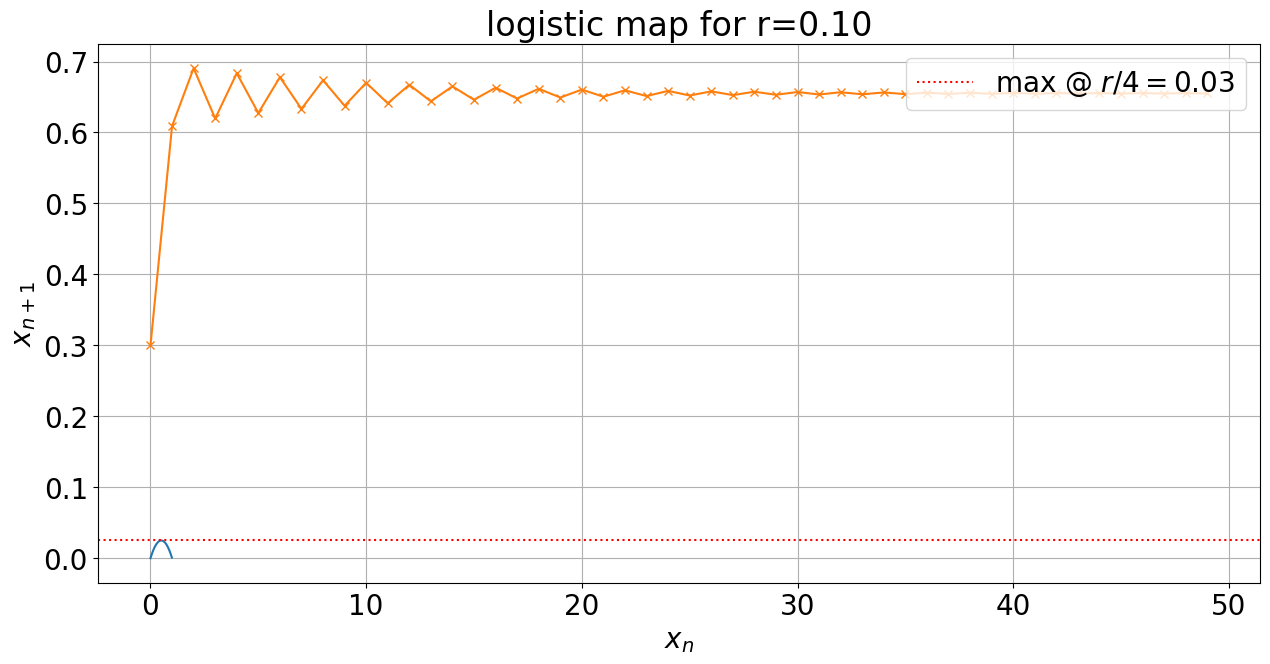

The script that saved this image: (Note: this script raises an exception after producing the figure.)
import numpy as np
%matplotlib inline
import matplotlib.pyplot as plt


font = {'font.family' : 'normal',
        'font.weight' : 'normal',
        'font.size'   : 20}
plt.rcParams.update(font)

def log_map(x_previous, r):
    """Computes population of generation n+1 from generation n"""
    x_next = r * x_previous * (1.0-x_previous)
    return x_next


r = 0.1
x_p = np.arange(0,1,0.01)
x_n = log_map(x_p, r=r)

fig, ax = plt.subplots(figsize=(15, 7))
ax.plot(x_p, x_n)
ax.grid()
ax.set_xlabel('$x_n$')
ax.set_ylabel('$x_{n+1}$')
ax.set_title("logistic map for r=%.2f"%(r))

ax.axhline(y=r/4., color='red', linestyle=':', label='max @ $r/4=$%.2f'%(r/4))
ax.legend(loc='upper right')


def compute_log_map(r, x0=0.1, n_max=100):
    """Computes logistic map over n_max generations"""
    x = np.zeros(n_max)
    x[0] = x0
    for n in range(1,n_max):
        x[n] = log_map(x[n-1],r)
    return x

y = compute_log_map(r=2.9, x0=0.3, n_max=50)
x = np.arange(0,len(y))
plt.plot(x, y,'-x')

# n-period
#n=32
#plt.plot(x[::n], y[::n], '.r')



def plot_cobweb(f=log_map, r=0.1, x0=0.5, nmax=40):
    # adapted from https://scipython.com/blog/cobweb-plots/
    """Cobweb plot

    Plot y = f(x; r) and y = x for 0 <= x <= 1.
    Illustrate the behavior of iterating x = f(x) starting at x = x0. 
    r is a parameter of the function f.
    """
    x = np.linspace(0, 1, 500)
    fig = plt.figure(figsize=(10,10))
    ax = fig.add_subplot(111)

    # Plot y = f(x) and y = x
    ax.plot(x, f(x, r), color='k', lw=2)
    ax.plot(x, x, color='k', linestyle=':',lw=2)

    # Iterate x = f(x) for nmax steps, starting at (x0, 0).
    px, py = np.empty((2,nmax+1,2))
    px[0], py[0] = x0, 0
    for n in range(1, nmax, 2):
        px[n] = px[n-1]
        py[n] = f(px[n-1], r)
        px[n+1] = py[n]
        py[n+1] = py[n]

    # Plot the path traced out by the iteration.
    ax.plot(px, py, color='b', alpha=0.5,lw=1)
    ax.plot(px, py, linestyle='', marker='.', color='r', markersize=1)
    
    # fix points
    xf_0 = 0
    xf_1 = 1.-1./r
    ax.plot(xf_0, xf_0, marker='o', color='g')
    ax.plot(xf_1, xf_1, marker='o', color='g')

    # Annotate and tidy the plot.
    ax.minorticks_on()
    ax.grid(which='minor', alpha=0.5)
    ax.grid(which='major', alpha=0.5)
    ax.set_aspect('equal')
    ax.set_xlabel('$x_n$')
    ax.set_ylabel('$x_{n+1}$')
    ax.set_title('$x_0 = {:.1}, r = {:.2}$'.format(float(x0), float(r)))
    ax.set_xlim(-0.05, 1.05)
    ax.set_ylim(-0.05, 1.05)
    plt.show()
    

#plot_cobweb(log_map, r=1.5, x0=0.01, nmax=1000)

# interactive ipython widgets
import ipywidgets as widgets
from IPython.display import display


#-- initial values
w_x0 = widgets.FloatSlider(value=0.1, min=0.0, max=1.0, step=0.01, continuous_update=False, 
                                   description=r'\(x_0\)', orientation='horizontal', readout=True)
w_r  = widgets.FloatSlider(value=1.5, min=0.0, max=5.0, step=0.01, continuous_update=False, 
                           description=r'\(r\)', orientation='horizontal', readout=True)
w_n  = widgets.IntSlider(value=500, min=0, max=1000, step=1, continuous_update=False, 
                         description=r'\(n\)', orientation='horizontal', readout=True)
ui = widgets.HBox([w_x0,w_r,w_n])

out = widgets.interactive_output(plot_cobweb, { 
                                                'r' : w_r,
                                                'x0': w_x0,
                                                'nmax' : w_n    })

# # display widget
display(ui, out)

# generate r_steps number of orbits, each with n_generations generations
r_steps = 500
n_generations = 1000
x0 = 0.1


rs = np.linspace(0, 4, r_steps)
y  = np.zeros((r_steps, n_generations))*np.NaN
for i, r in enumerate(rs):
    y[i,:] = compute_log_map(r, x0=0.2, n_max=n_generations)
    
    
# plot orbits in function of r
fig, ax = plt.subplots(figsize=(15, 15))
ax.plot(rs, y[:,50:], '.k', markersize=0.1)
#ax.plot(rs, y[:,:], '.k', markersize=0.1)
ax.set_xlabel('$r$')
ax.set_ylabel('$x$')
ax.grid(which='minor', alpha=0.5)
ax.grid(which='major', alpha=0.5)
ax.minorticks_on()
plt.show()